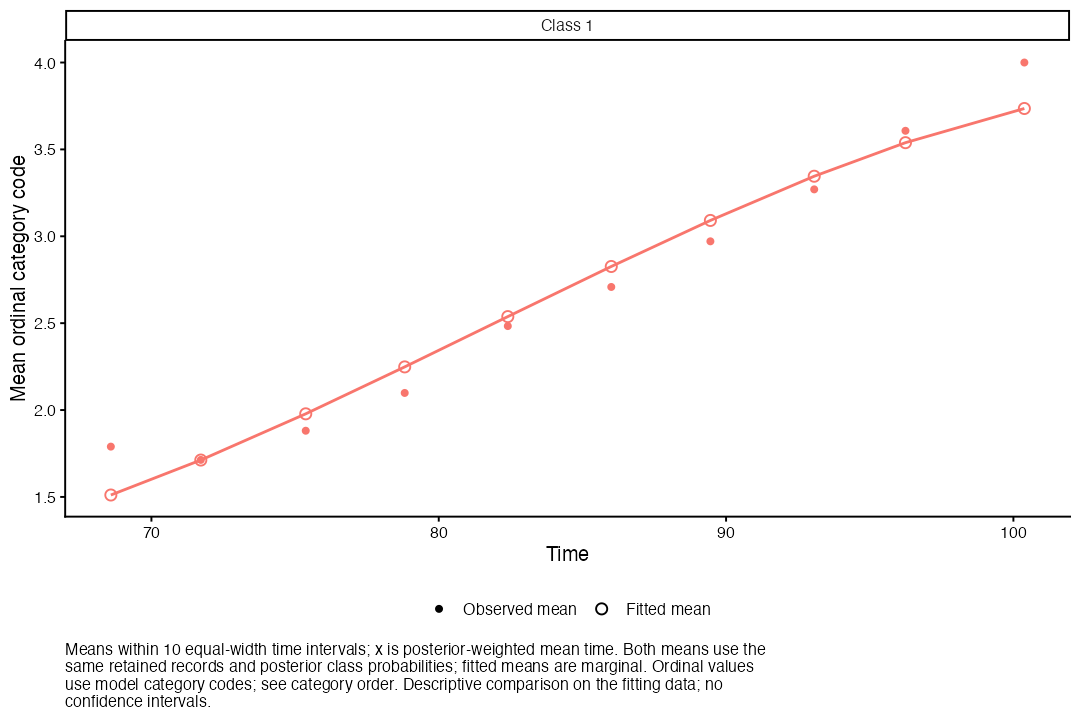

The table this chart was drawn from, first rows:
timeGroup, timeLower, timeUpper, time, class, observed, fitted, rows, subjects, posteriorWeight
1, 66.28, 69.86, 68.59, 1, 1.789, 1.511, 133, 108, 133
2, 69.86, 73.45, 71.72, 1, 1.713, 1.712, 244, 171, 244
3, 73.45, 77.04, 75.37, 1, 1.881, 1.978, 294, 217, 294
4, 77.04, 80.63, 78.82, 1, 2.098, 2.248, 315, 233, 315
5, 80.63, 84.22, 82.4, 1, 2.483, 2.538, 360, 244, 360
6, 84.22, 87.81, 86, 1, 2.708, 2.826, 288, 223, 288
7, 87.81, 91.39, 89.45, 1, 2.971, 3.091, 207, 158, 207
8, 91.39, 94.98, 93.07, 1, 3.27, 3.346, 100, 82, 100
9, 94.98, 98.57, 96.24, 1, 3.607, 3.539, 28, 23, 28
10, 98.57, 102.2, 100.4, 1, 4, 3.735, 3, 3, 3
